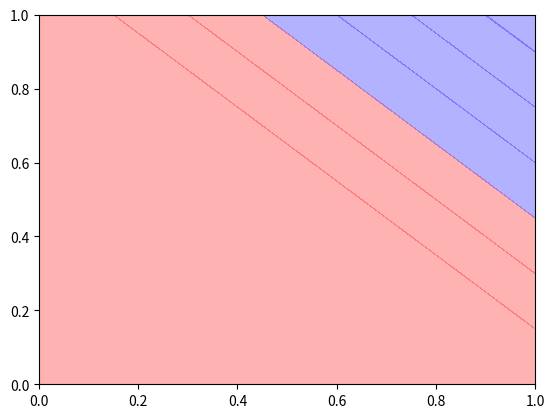

Write the Python code that produced this figure.
import numpy as np
import matplotlib.pyplot as plt
from matplotlib.colors import ListedColormap


colors = ('red', 'blue', 'lightgreen', 'gray', 'cyan')
cmap = ListedColormap(colors[:2])

x_coords = np.arange(0, 2, 1)
y_coords = np.arange(0, 2, 1)
x_coords, y_coords = np.meshgrid(x_coords, y_coords)
print(x_coords + y_coords)
z = (x_coords + y_coords > 1).astype(int)
print(z)

plt.contourf(x_coords, y_coords, z, alpha=0.3, cmap=cmap)
plt.show()


